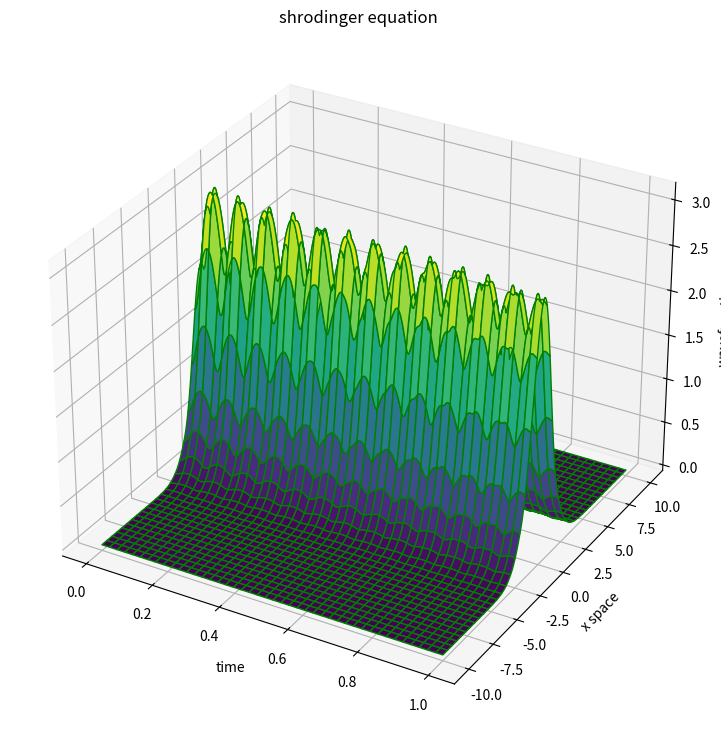

This chart was generated by the following Python code:
import numpy as np
import matplotlib.pyplot as plt
from scipy.optimize import fsolve as solve

def U(N):
    base  = np.zeros([N, N])
    for x in range(N):
        if x+1 in range(N):
            base[x, x+1] = 1
    return base
 
    
def D(N):
    base  = np.zeros([N, N])
    for x in range(N):
        if x+1 in range(N):
            base[x+1, x] = 1
    return base

N = 301

x = np.linspace(-10, 10, N)


def initial(x):
    return np.exp(-abs(x)**2)/np.pi

def potential(x):
    return x**2

def CN(x0, fx0, tf, V):
    """

    Parameters
    ----------
    x0 : the spatial array, describing which points in space are evaluated
    fx0 : the function describing the profile along x for t = 0
    tf : the final time, for which the routine will calculate the function
    V : function describing the potential

    Returns
    -------
    t_arr : array of time.
    X : space-time matrix describing the solution
    """
    
    
    N = len(x0)     #points to evaluate, as deduced from x0 
    Psi0 = fx0(x0)  #the initial conditions are calculated at said points
    
    I = np.identity(N)
    dx = dt = x0[1]-x0[0]   #dx and dt deduced from x0, imposing dt = dx
    
    Psi0[0], Psi0[-1] = 0, 0 #boundary conditions
    
    
    #Hamiltonian calculation, along with the needed functions for CN routine
    H = (2*I- U(N) - D(N))/(dx**2) + np.diag(V(x0))
    M1 = I- 0.5j*dt*H
    M2 = np.linalg.inv(I+0.5j*dt*H)
    #boundary conditions:
        
    M1[0], M1[-1] = np.zeros(N), np.zeros(N)
    M1[0, 0], M1[-1, -1] = 1, 1
    
    M2[0], M2[-1] = np.zeros(N), np.zeros(N)
    M2[0, 0], M2[-1, -1] = 1, 1 
    
    #building the return terms
    X = np.matrix(Psi0)
    t_arr = np.linspace(0, tf, N)
    
    for t in t_arr[1:] :
        
        Psi_x = M1*(X[-1, :].T)
        Psi_new = (M2*Psi_x).T
        
        Psi_new[0, 0], Psi_new[0, -1] = 0, 0
        
        X = np.vstack([X, Psi_new])

    return t_arr, X.T
    

sol = CN(x, initial, 1, potential)

t, psi  = sol[0], sol[1][:, :]


tmesh, xmesh = np.meshgrid(t, x)
fig = plt.figure(figsize=(9, 10))
 
# syntax for 3-D plotting
ax = plt.axes(projection ='3d')
 
# syntax for plotting
ax.plot_surface(tmesh, xmesh, abs(psi)**2, cmap ='viridis', edgecolor ='green')
ax.set_title("shrodinger equation")
ax.set(ylabel = "x space", xlabel= "time", zlabel = "wavefunction")
plt.show()

"""
def NLS(x0, fx0, tf, V):
    

    Parameters
    ----------
    x0 : the spatial array, describing which points in space are evaluated
    fx0 : the function describing the profile along x for t = 0
    tf : the final time, for which the routine will calculate the function
    V : function describing the potential

    Returns
    -------
    t_arr : array of time.
    X : space-time matrix describing the solution
    
    
    
    N = len(x0)     #points to evaluate, as deduced from x0 
    Psi0 = fx0(x0)  #the initial conditions are calculated at said points
    
    I = np.identity(N)
    dx = dt = x0[1]-x0[0]   #dx and dt deduced from x0, imposing dt = dx
    
    Psi0[0], Psi0[-1] = 0, 0 #boundary conditions
    
    
    #Hamiltonian calculation, along with the needed functions for CN routine
    H = (2*I- U(N) - D(N))/(dx**2) + np.diag(V(x0))
    M1 = I- 0.5j*dt*H
    M2 = (I+0.5j*dt*H)
    #boundary conditions:
        
    M1[0], M1[-1] = np.zeros(N), np.zeros(N)
    M1[0, 0], M1[-1, -1] = 1, 1
    
    M2[0], M2[-1] = np.zeros(N), np.zeros(N)
    M2[0, 0], M2[-1, -1] = 1, 1 
    
    #building the return terms
    X = np.matrix(Psi0)
    t_arr = np.linspace(0, tf, N)
    
    for t in t_arr[1:] :
        
        Psi_x = X[-1, :]
        
        f = lambda x: (M2+ I*0.5j*dt*abs(x)**2)*(x.T) - (M1 - I*0.5j*dt*abs(x)**2)*(Psi_x.T)
        
        Psi_x  = solve(f, ) 
        
        Psi_new = (M2*(M1*(Psi_x.T))).T
        Psi_new[0, 0], Psi_new[0, -1] = 0, 0
        
        X = np.vstack([X, Psi_new])

    return t_arr, X.T

"""
        
        
        
        
    
    
    
    
    
    








    






